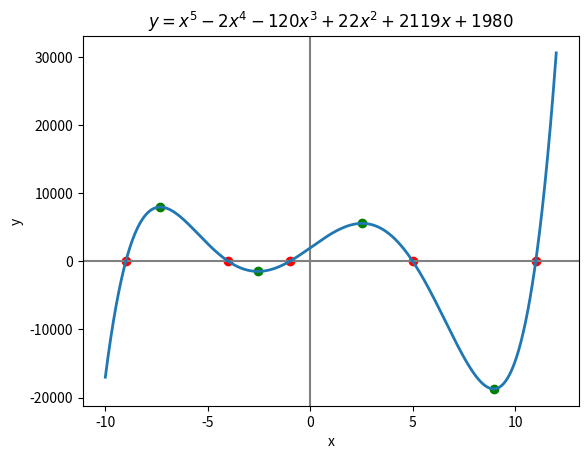

Python code for this plot:
#!/usr/bin/env python3
# plot_polynomial.py

import matplotlib.pyplot as plt
import numpy as np
from sympy import symbols, Poly, real_roots, Derivative, lambdify, latex
import sys
import os


def plot(ax):
    # Declare x to be a sympy symbol, not a python variable
    x = symbols("x")

    # Declare the polynomial "fn" by providing the coefficients
    # of each term in in decreasing (exponent) order
    fn = Poly([1, -2, -120, 22, 2119, 1980], x)

    # Find the real-only roots of the polynomial
    # and store in a numpy array of floats
    fn_zeros = np.asarray([float(r) for r in real_roots(fn)])

    # Find the symbolic first derivative of "fn" and locate the real-only
    # zeros of this derivative to find the extrema (tangent) points
    fn_d1 = Derivative(fn, x, evaluate=True)
    fn_d1_zeros = np.asarray([float(r) for r in real_roots(fn_d1)])

    # Combine the zeros of "fn" and the zeros of the derivative of "fn" into a
    # a single numpy array, then sort that array in increasing order. This array
    # now contains the x-coordinate of interesting points in the "fn" polynomial
    x_pts = np.sort(np.concatenate((fn_zeros, fn_d1_zeros)))

    # Get the minimum and maximum of the interesting points array
    x_min, x_max = x_pts[0] - 1, x_pts[-1] + 1
    print(f"x_min = {x_min:.4f}, x_max = {x_max:.4f}")

    xa = np.linspace(x_min, x_max, 1000)

    # Label the graph and draw (0,0) axis lines
    ax.set_xlabel("x")
    ax.set_ylabel("y")
    ax.axhline(0, color="gray")
    ax.axvline(0, color="gray")

    # Create a numpy callable (numeric) function from the symbolic "fn" polynomial
    fn_lambda = lambdify(x, fn.as_expr(), modules="numpy")

    ax.plot(xa, fn_lambda(xa), linewidth=2)

    # Plot the zeros and derivative roots on the line graph
    ax.scatter(fn_zeros, fn_lambda(fn_zeros), color="red")
    ax.scatter(fn_d1_zeros, fn_lambda(fn_d1_zeros), color="green")

    # Set the graph title to the polynomial expressed in LaTeX format
    ax.set_title(f"$y = {latex(fn.as_expr())}$")


def main():
    fig = plt.figure(os.path.basename(sys.argv[0]))
    gs = fig.add_gridspec(1, 1)

    ax = fig.add_subplot(gs[0, 0])
    plot(ax)

    plt.show()


if __name__ == "__main__":
    main()
